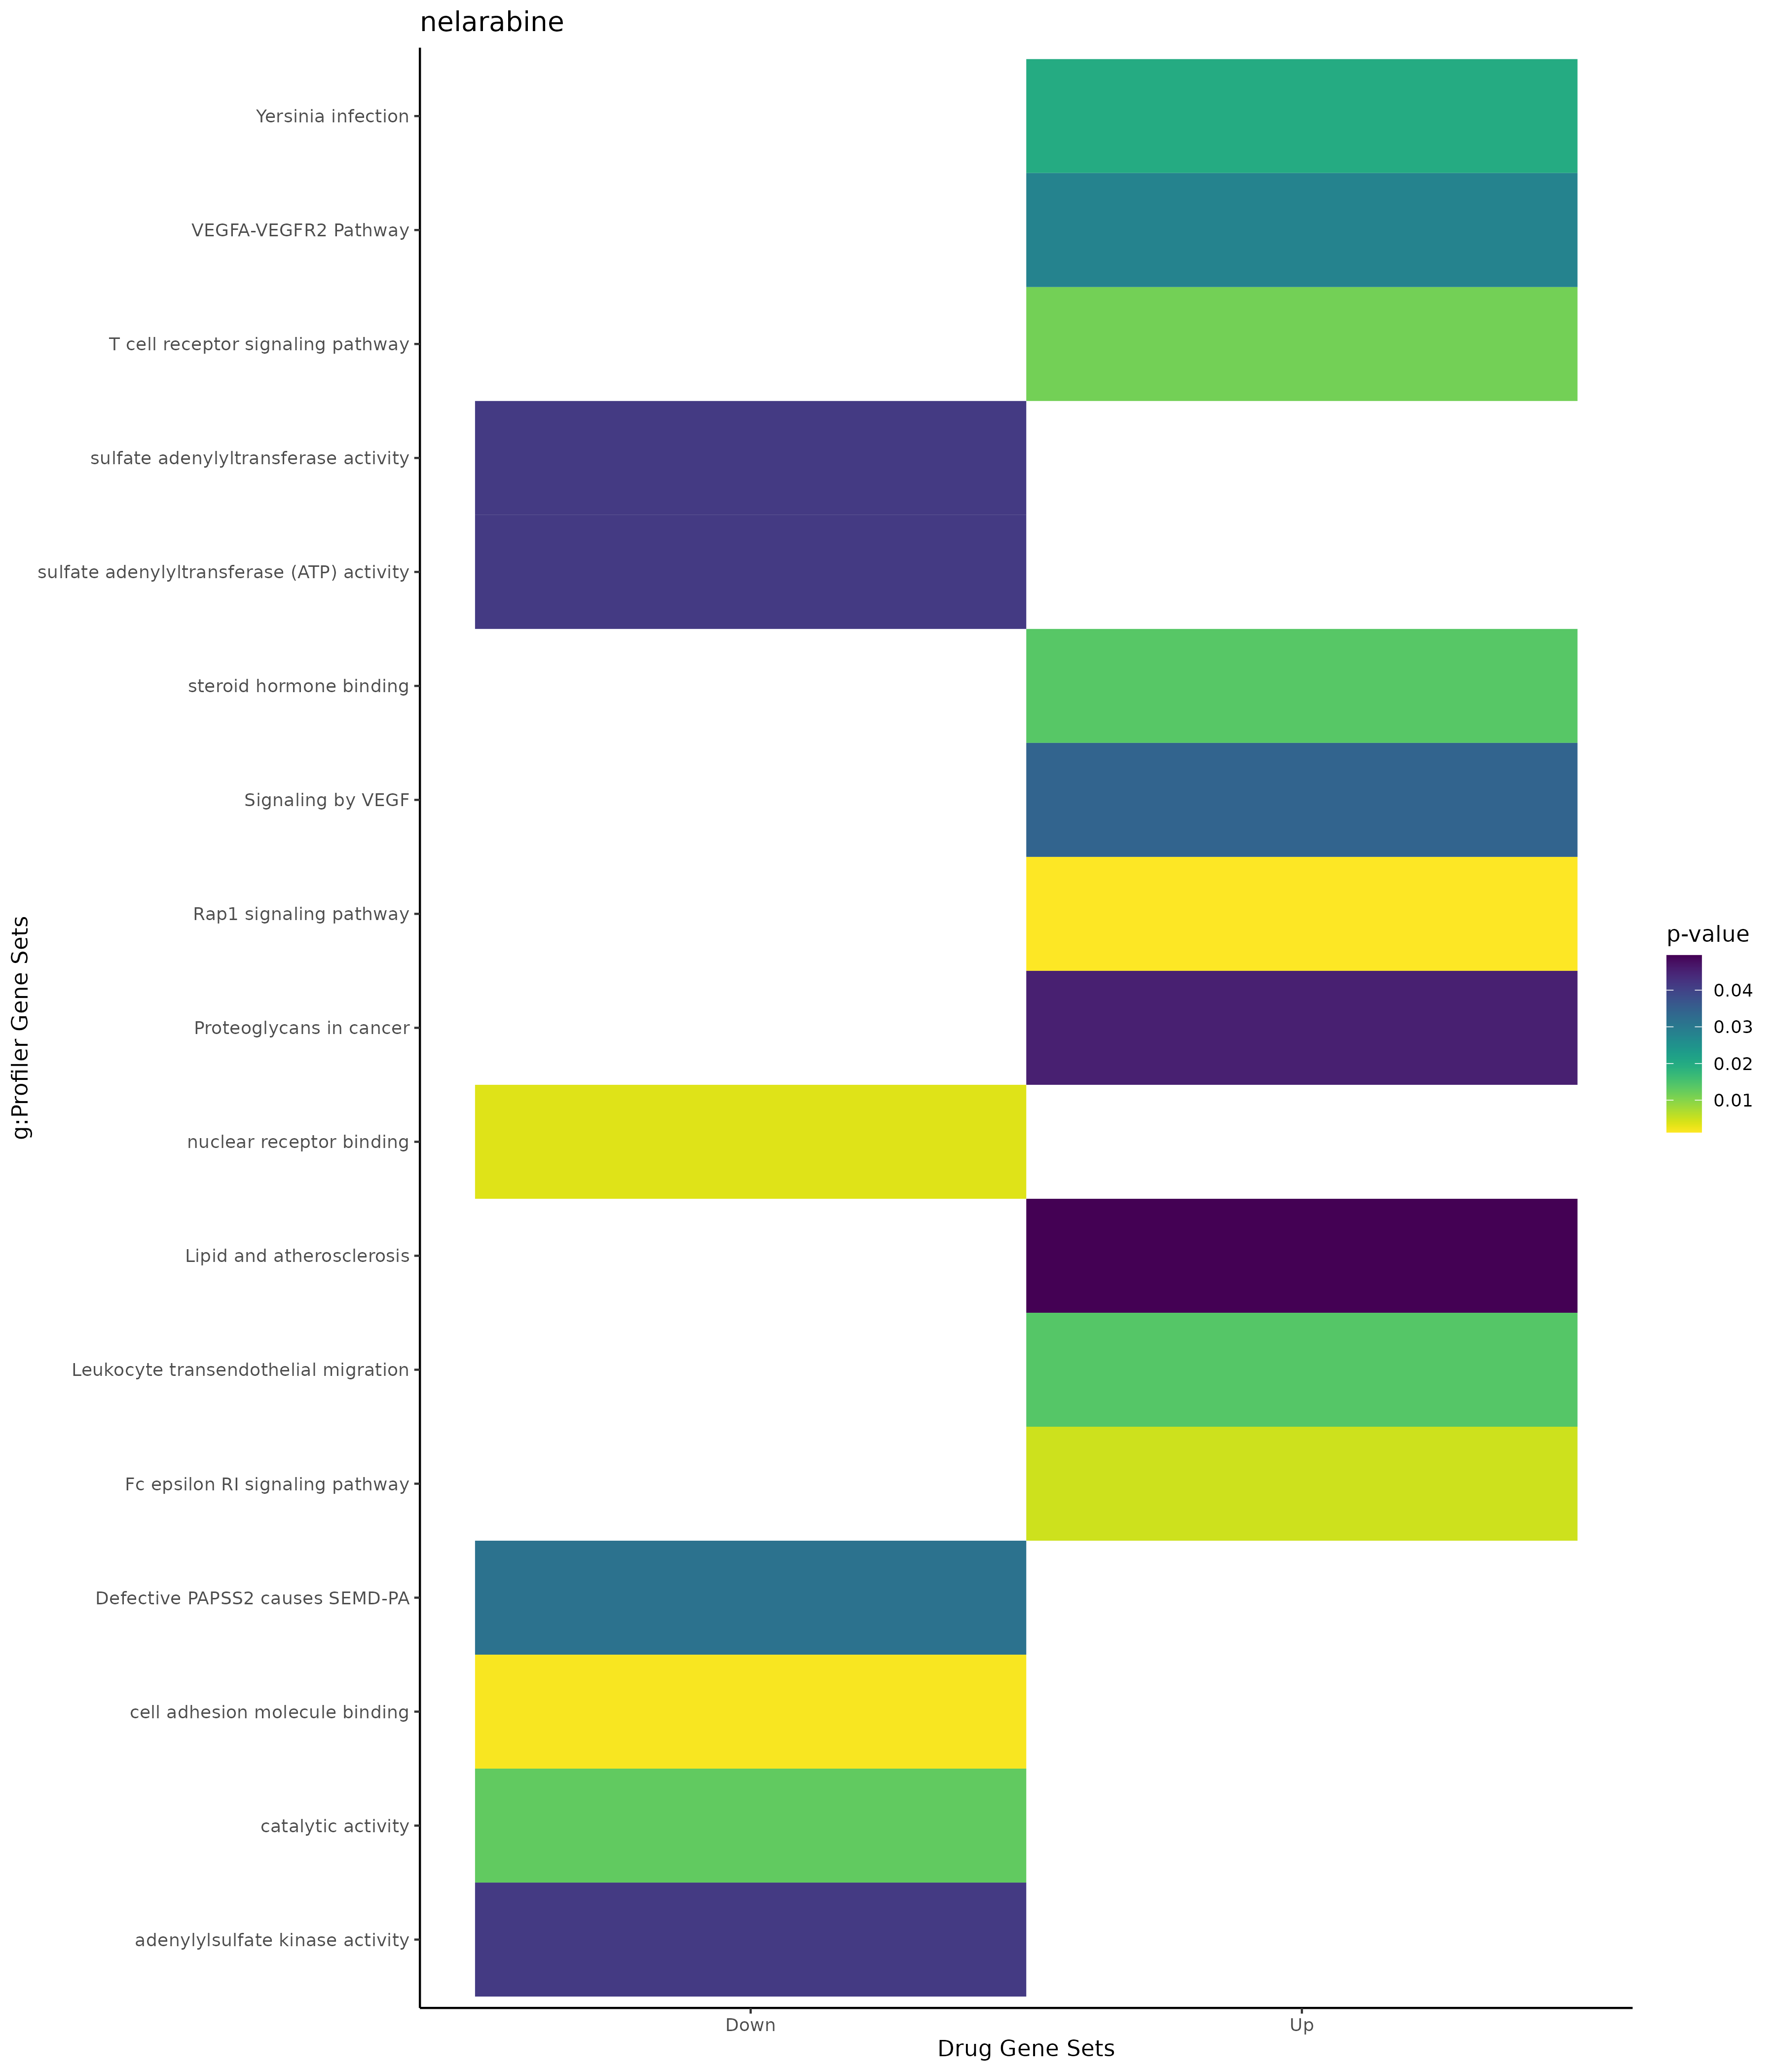

Source data for this figure (header and first rows):
; query; significant; p_value; term_size; query_size; intersection_size; precision; recall; term_id; source; term_name; effective_domain_size; source_order; set
1; query_1; TRUE; 8,45059878276154e-06; 1889; 46; 19; 0,41304347826087; 0,0100582318687136; GO:0006915; GO:BP; apoptotic process; 21092; 2851; Up
2; query_1; TRUE; 1,33618474358039e-05; 1942; 46; 19; 0,41304347826087; 0,009783728115345; GO:0012501; GO:BP; programmed cell death; 21092; 5112; Up
3; query_1; TRUE; 5,0883916130554e-05; 2107; 46; 19; 0,41304347826087; 0,00901756051257712; GO:0008219; GO:BP; cell death; 21092; 3556; Up
4; query_1; TRUE; 0,000453645436727255; 1573; 43; 15; 0,348837209302326; 0,00953591862682772; GO:0044093; GO:BP; positive regulation of molecular functio…; 21092; 12616; Up
5; query_1; TRUE; 0,00056345344688406; 5993; 42; 28; 0,666666666666667; 0,00467211747038211; GO:0007165; GO:BP; signal transduction; 21092; 3061; Up
6; query_1; TRUE; 0,000710942308078727; 6492; 42; 29; 0,69047619047619; 0,00446703635243376; GO:0023052; GO:BP; signaling; 21092; 7643; Up
7; query_1; TRUE; 0,000879917277204032; 6551; 42; 29; 0,69047619047619; 0,00442680506792856; GO:0007154; GO:BP; cell communication; 21092; 3050; Up
8; query_1; TRUE; 0,00117632466270973; 7494; 46; 33; 0,717391304347826; 0,0044035228182546; GO:0051716; GO:BP; cellular response to stimulus; 21092; 16044; Up
9; query_1; TRUE; 0,00144191390229857; 1592; 46; 15; 0,326086956521739; 0,00942211055276382; GO:0009719; GO:BP; response to endogenous stimulus; 21092; 4063; Up
10; query_1; TRUE; 0,00197399908415804; 3049; 41; 19; 0,463414634146341; 0,00623155132830436; GO:0070887; GO:BP; cellular response to chemical stimulus; 21092; 19091; Up
11; query_1; TRUE; 0,00313635926322313; 1186; 41; 12; 0,292682926829268; 0,0101180438448567; GO:1901701; GO:BP; cellular response to oxygen-containing c…; 21092; 24954; Up
12; query_1; TRUE; 0,00332504103296985; 3034; 46; 20; 0,434782608695652; 0,00659195781147001; GO:0010033; GO:BP; response to organic substance; 21092; 4303; Up
13; query_1; TRUE; 0,00352337941320609; 1348; 37; 12; 0,324324324324324; 0,00890207715133531; GO:0071495; GO:BP; cellular response to endogenous stimulus; 21092; 19491; Up
14; query_1; TRUE; 0,00412026158832481; 61; 32; 4; 0,125; 0,0655737704918033; GO:0051145; GO:BP; smooth muscle cell differentiation; 21092; 15594; Up
15; query_1; TRUE; 0,00596609992496637; 2627; 41; 17; 0,414634146341463; 0,00647125999238675; GO:0035556; GO:BP; intracellular signal transduction; 21092; 10450; Up
16; query_1; TRUE; 0,00642489574817226; 6309; 46; 29; 0,630434782608696; 0,00459660802028848; GO:0048518; GO:BP; positive regulation of biological proces…; 21092; 14820; Up
17; query_1; TRUE; 0,00847021459955739; 3849; 46; 22; 0,478260869565217; 0,00571577032995583; GO:0009893; GO:BP; positive regulation of metabolic process; 21092; 4209; Up
18; query_1; TRUE; 0,00936275285467435; 2405; 41; 16; 0,390243902439024; 0,00665280665280665; GO:0071310; GO:BP; cellular response to organic substance; 21092; 19316; Up
19; query_1; TRUE; 0,00969600599310177; 1714; 38; 13; 0,342105263157895; 0,00758459743290548; GO:1902531; GO:BP; regulation of intracellular signal trans…; 21092; 25698; Up
20; query_1; TRUE; 0,00990061751491394; 1453; 44; 13; 0,295454545454545; 0,00894700619408121; GO:0042981; GO:BP; regulation of apoptotic process; 21092; 12047; Up
21; query_1; TRUE; 0,0122896149901544; 1482; 44; 13; 0,295454545454545; 0,0087719298245614; GO:0043067; GO:BP; regulation of programmed cell death; 21092; 12107; Up
22; query_1; TRUE; 0,0155213046644591; 2816; 41; 17; 0,414634146341463; 0,00603693181818182; GO:0007166; GO:BP; cell surface receptor signaling pathway; 21092; 3062; Up
23; query_1; TRUE; 0,0160306420439346; 29; 29; 3; 0,103448275862069; 0,103448275862069; GO:0035886; GO:BP; vascular associated smooth muscle cell d…; 21092; 10695; Up
24; query_1; TRUE; 0,0171356485304188; 1655; 41; 13; 0,317073170731707; 0,00785498489425982; GO:1901700; GO:BP; response to oxygen-containing compound; 21092; 24953; Up
25; query_1; TRUE; 0,019944661229836; 1176; 41; 11; 0,268292682926829; 0,00935374149659864; GO:0043085; GO:BP; positive regulation of catalytic activit…; 21092; 12112; Up
26; query_1; TRUE; 0,0312799320978115; 596; 41; 8; 0,195121951219512; 0,0134228187919463; GO:0097190; GO:BP; apoptotic signaling pathway; 21092; 21668; Up
27; query_1; TRUE; 0,0326059713486856; 9000; 46; 34; 0,739130434782609; 0,00377777777777778; GO:0050896; GO:BP; response to stimulus; 21092; 15390; Up
28; query_1; TRUE; 0,033546492734022; 1794; 46; 14; 0,304347826086957; 0,00780379041248606; GO:0007049; GO:BP; cell cycle; 21092; 2959; Up
29; query_1; TRUE; 0,0359713405177589; 1637; 44; 13; 0,295454545454545; 0,00794135613927917; GO:0010941; GO:BP; regulation of cell death; 21092; 5058; Up
30; query_1; TRUE; 0,0363592519513468; 5641; 46; 26; 0,565217391304348; 0,00460911185959936; GO:0048522; GO:BP; positive regulation of cellular process; 21092; 14824; Up
31; query_1; TRUE; 0,0455164512628725; 5; 33; 2; 0,0606060606060606; 0,4; GO:1905563; GO:BP; negative regulation of vascular endothel…; 21092; 28432; Up
32; query_1; TRUE; 0,049352161868347; 3938; 46; 21; 0,456521739130435; 0,005332656170645; GO:0006950; GO:BP; response to stress; 21092; 2880; Up
33; query_1; TRUE; 8,20261418943002e-06; 5419; 43; 28; 0,651162790697674; 0,00516700498246909; GO:0005829; GO:CC; cytosol; 21690; 468; Up
34; query_1; TRUE; 0,00338848385797475; 4215; 34; 18; 0,529411764705882; 0,00427046263345196; GO:0005654; GO:CC; nucleoplasm; 21690; 310; Up
35; query_1; TRUE; 0,00443078514789026; 12270; 29; 27; 0,931034482758621; 0,00220048899755501; GO:0005737; GO:CC; cytoplasm; 21690; 383; Up
36; query_1; TRUE; 0,0138173349272798; 6; 29; 2; 0,0689655172413793; 0,333333333333333; GO:1990239; GO:MF; steroid hormone binding; 20166; 12247; Up
37; query_1; TRUE; 0,00122991667527286; 210; 3; 3; 1; 0,0142857142857143; KEGG:04015; KEGG; Rap1 signaling pathway; 8064; 233; Up
38; query_1; TRUE; 0,00480295265916235; 67; 2; 2; 1; 0,0298507462686567; KEGG:04664; KEGG; Fc epsilon RI signaling pathway; 8064; 324; Up
39; query_1; TRUE; 0,0114110856257711; 103; 2; 2; 1; 0,0194174757281553; KEGG:04660; KEGG; T cell receptor signaling pathway; 8064; 322; Up
40; query_1; TRUE; 0,0139917766068135; 114; 2; 2; 1; 0,0175438596491228; KEGG:04670; KEGG; Leukocyte transendothelial migration; 8064; 327; Up
41; query_1; TRUE; 0,019941703035328; 136; 2; 2; 1; 0,0147058823529412; KEGG:05135; KEGG; Yersinia infection; 8064; 415; Up
42; query_1; TRUE; 0,0454227680249139; 205; 2; 2; 1; 0,00975609756097561; KEGG:05205; KEGG; Proteoglycans in cancer; 8064; 440; Up
43; query_1; TRUE; 0,0495088620782311; 214; 2; 2; 1; 0,00934579439252336; KEGG:05417; KEGG; Lipid and atherosclerosis; 8064; 477; Up
44; query_1; TRUE; 0,0293741290144845; 47; 4; 2; 0,5; 0,0425531914893617; MIRNA:hsa-miR-3670; MIRNA; hsa-miR-3670; 14830; 769; Up
45; query_1; TRUE; 0,0324672268581997; 120; 2; 2; 1; 0,0166666666666667; MIRNA:hsa-miR-6798-5p; MIRNA; hsa-miR-6798-5p; 14830; 2206; Up
46; query_1; TRUE; 0,037424306566865; 53; 4; 2; 0,5; 0,0377358490566038; MIRNA:hsa-miR-1180-5p; MIRNA; hsa-miR-1180-5p; 14830; 45; Up
47; query_1; TRUE; 0,037424306566865; 53; 4; 2; 0,5; 0,0377358490566038; MIRNA:hsa-miR-7114-3p; MIRNA; hsa-miR-7114-3p; 14830; 2419; Up
48; query_1; TRUE; 0,0377042856113086; 117; 11; 3; 0,272727272727273; 0,0256410256410256; MIRNA:hsa-miR-3616-5p; MIRNA; hsa-miR-3616-5p; 14830; 720; Up
49; query_1; TRUE; 0,0416732440162635; 121; 11; 3; 0,272727272727273; 0,0247933884297521; MIRNA:hsa-miR-573; MIRNA; hsa-miR-573; 14830; 1830; Up
50; query_1; TRUE; 0,0279344343968972; 94; 2; 2; 1; 0,0212765957446809; REAC:R-HSA-4420097; REAC; VEGFA-VEGFR2 Pathway; 10461; 2471; Up
51; query_1; TRUE; 0,0342294281925833; 104; 2; 2; 1; 0,0192307692307692; REAC:R-HSA-194138; REAC; Signaling by VEGF; 10461; 2164; Up
52; query_1; TRUE; 0,00203191856787814; 1091; 12; 7; 0,583333333333333; 0,00641613198900092; TF:M04334_1; TF; Factor: HMX2; motif: ANCAMTTAANN; match …; 19943; 3477; Up
53; query_1; TRUE; 0,0201230152781268; 7164; 34; 25; 0,735294117647059; 0,00348967057509771; TF:M00468; TF; Factor: AP-2rep; motif: CAGTGGG; 19943; 146; Up
54; query_1; TRUE; 0,0442772297808355; 489; 24; 6; 0,25; 0,0122699386503067; TF:M11047; TF; Factor: CLOCK; motif: NMCACGTGYN; 19943; 872; Up
55; query_1; TRUE; 0,00169808278395059; 338; 49; 8; 0,163265306122449; 0,0236686390532544; GO:0032386; GO:BP; regulation of intracellular transport; 21092; 8723; Down
56; query_1; TRUE; 0,00339470819045261; 201; 40; 6; 0,15; 0,0298507462686567; GO:0032388; GO:BP; positive regulation of intracellular tra…; 21092; 8725; Down
57; query_1; TRUE; 0,0189833320589369; 60; 49; 4; 0,0816326530612245; 0,0666666666666667; GO:0032387; GO:BP; negative regulation of intracellular tra…; 21092; 8724; Down
58; query_1; TRUE; 0,039727615413221; 8; 20; 2; 0,1; 0,25; GO:0046719; GO:BP; regulation by virus of viral protein lev…; 21092; 14300; Down
59; query_1; TRUE; 0,000133249667406764; 5419; 40; 25; 0,625; 0,00461339730577597; GO:0005829; GO:CC; cytosol; 21690; 468; Down
60; query_1; TRUE; 0,00293701075778892; 4215; 31; 17; 0,548387096774194; 0,00403321470937129; GO:0005654; GO:CC; nucleoplasm; 21690; 310; Down
... 38 more rows
